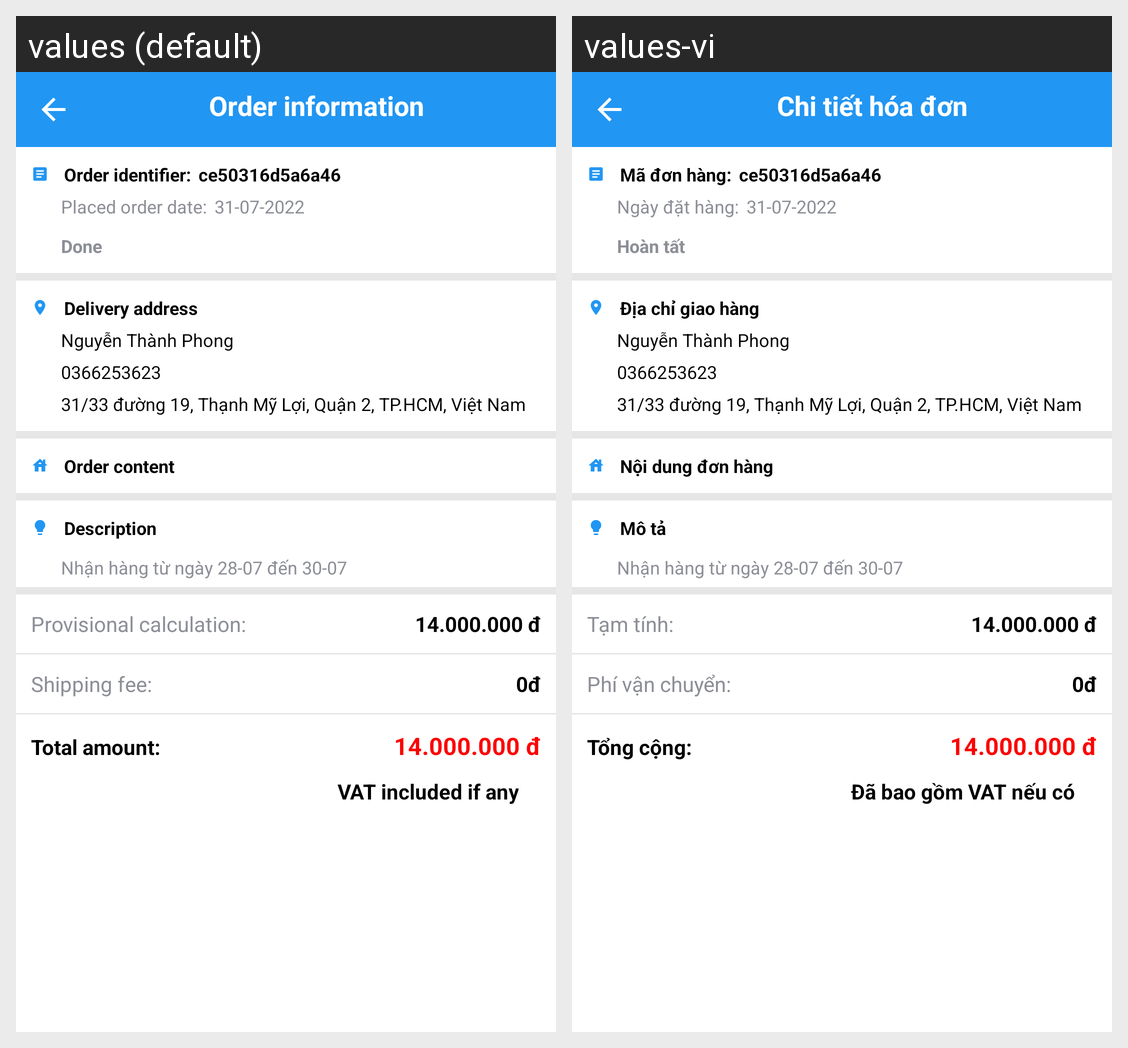

Locale-by-locale string values for the Android screen shown in this grid:
Android screen res/layout/activity_order_information.xml rendered under 2 locales, left to right: values (default), values-vi. Device: Nexus 5 (rendered at 1080×1920; each locale shown at half size, 540×960, under a caption strip naming it); theme Theme.DoAnThucTap.
Strings drawn on this screen, with the default value and each locale's value (text and hints the layout hard-codes, and strings that could not be matched under every locale, appear in the picture but are not listed):

order_information
  values: Order information
  values-vi: Chi tiết hóa đơn

order_identifier
  values: Order identifier:
  values-vi: Mã đơn hàng:

default_order_id
  values: ce50316d5a6a46
  values-vi: ce50316d5a6a46

placed_order_date
  values: Placed order date:
  values-vi: Ngày đặt hàng:

default_placed_order_date
  values: 31-07-2022
  values-vi: 31-07-2022

done
  values: Done
  values-vi: Hoàn tất

delivery_address
  values: Delivery address
  values-vi: Địa chỉ giao hàng

nguyen_thanh_phone
  values: Nguyễn Thành Phong
  values-vi: Nguyễn Thành Phong

default_phone
  values: 0366253623
  values-vi: 0366253623

default_address
  values: 31/33 đường 19, Thạnh Mỹ Lợi, Quận 2, TP.HCM, Việt Nam
  values-vi: 31/33 đường 19, Thạnh Mỹ Lợi, Quận 2, TP.HCM, Việt Nam

order_content
  values: Order content
  values-vi: Nội dung đơn hàng

description
  values: Description
  values-vi: Mô tả

default_shipping_date
  values: Nhận hàng từ ngày 28-07 đến 30-07
  values-vi: Nhận hàng từ ngày 28-07 đến 30-07

provisional_calculation
  values: Provisional calculation:
  values-vi: Tạm tính:

product_default_price
  values: 14.000.000 đ
  values-vi: 14.000.000 đ

shipping_fee
  values: Shipping fee:
  values-vi: Phí vận chuyển:

zero_vnd
  values: 0đ
  values-vi: 0đ

total_amount
  values: Total amount:
  values-vi: Tổng cộng:

VAT_included_if_any
  values: VAT included if any
  values-vi: Đã bao gồm VAT nếu có
